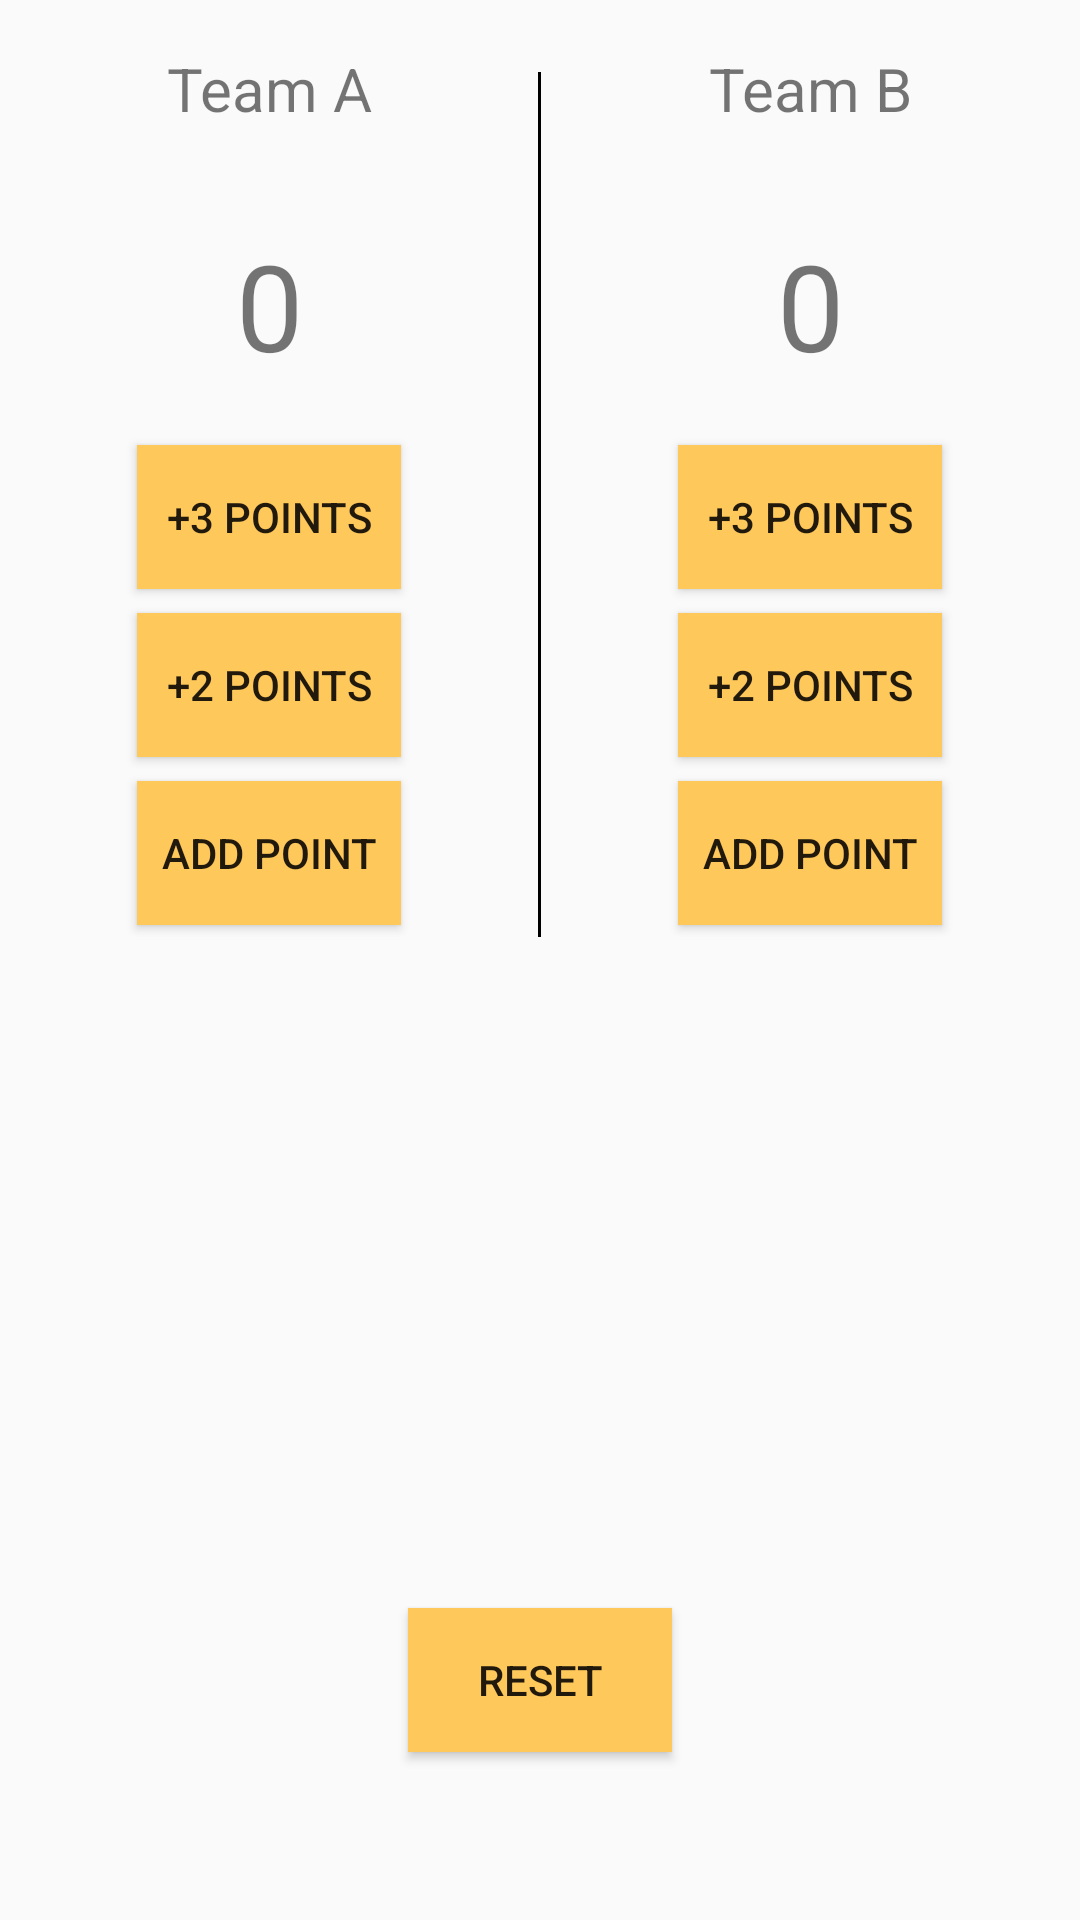

Here is an Android app screen rendered from its layout file. Give the layout XML and the strings, colors and styles it references.
<!-- AndroidManifest.xml: application theme AppTheme -->
<!-- res/layout/activity_main.xml -->
<?xml version="1.0" encoding="utf-8"?>
<RelativeLayout xmlns:android="http://schemas.android.com/apk/res/android"
    xmlns:tools="http://schemas.android.com/tools"
    android:layout_width="match_parent"
    android:layout_height="match_parent"
    tools:context="ashishgupta.com.score_counter.MainActivity">

    <LinearLayout
        android:layout_width="match_parent"
        android:layout_height="wrap_content"
        android:orientation="horizontal">
        <LinearLayout
            android:layout_width="0dp"
            android:layout_height="wrap_content"
            android:layout_weight="1"
            android:orientation="vertical"
            android:layout_gravity="center_horizontal">
            <TextView
                android:layout_width="match_parent"
                android:layout_height="wrap_content"
                android:layout_gravity="center_horizontal"
                android:text="Team A"
                android:gravity="center_vertical|center_horizontal"
                android:layout_margin="16dp"
                android:textSize="20sp" />
            <TextView
                android:layout_width="match_parent"
                android:layout_gravity="center"
                android:layout_height="wrap_content"
                android:layout_margin="16dp"
                android:text="0"
                android:textSize="40sp"
                android:gravity="center"
                android:id="@+id/displayscoreA" />
            <Button
                android:layout_gravity="center_horizontal"
                android:layout_width="wrap_content"
                android:layout_height="wrap_content"
                android:text="+3 points"

                android:id="@+id/pta3"
                android:background="#ffc85b"
                android:layout_margin="4dp"
                android:onClick="onclickA" />
            <Button
                android:layout_width="wrap_content"
                android:layout_gravity="center_horizontal"
                android:layout_height="wrap_content"
                android:text="+2 points"
                android:onClick="onclickA"
                android:id="@+id/pta2"
                android:background="#FFFFC85B"
                android:layout_margin="4dp" />

            <Button
                android:layout_width="wrap_content"
                android:layout_gravity="center_horizontal"
                android:layout_height="wrap_content"
                android:text="Add point"
                android:id="@+id/pta1"
                android:background="#FFFFC85B"
                android:onClick="onclickA"
                android:layout_margin="4dp" />

        </LinearLayout>
        <View
            android:layout_width="1dp"
            android:layout_height="match_parent"
            android:background="#000000"
            android:layout_marginTop="24dp" />

        <LinearLayout
            android:layout_width="0dp"
            android:layout_height="wrap_content"
            android:layout_weight="1"
            android:orientation="vertical"
            android:layout_gravity="center_vertical">
            <TextView
                android:layout_width="match_parent"
                android:layout_height="wrap_content"
                android:text="Team B"
                android:layout_gravity="center_horizontal"
                android:textSize="20sp"
                android:gravity="center"
                android:layout_margin="16dp" />
            <TextView
                android:layout_width="match_parent"
                android:layout_height="wrap_content"
                android:text="0"
                android:layout_gravity="center_horizontal"
                android:layout_margin="16dp"
                android:textSize="40sp"
                android:gravity="center"
                android:id="@+id/displayscoreb" />
            <Button
                android:layout_width="wrap_content"
                android:layout_height="wrap_content"
                android:text="+3 points"
                android:layout_gravity="center_horizontal"
                android:id="@+id/ptb3"
                android:background="#FFFFC85B"
                android:onClick="onclickB"
                android:layout_margin="4dp" />
            <Button
                android:layout_width="wrap_content"
                android:layout_height="wrap_content"
                android:text="+2 points"
                android:layout_gravity="center_horizontal"
                android:id="@+id/ptb2"
                android:background="#FFFFC85B"
                android:onClick="onclickB"
                android:layout_margin="4dp" />
            <Button
                android:layout_width="wrap_content"
                android:layout_height="wrap_content"
                android:layout_gravity="center_horizontal"
                android:text="Add point"
                android:id="@+id/ptb1"
                android:background="#FFFFC85B"
                android:layout_margin="4dp"
                android:onClick="onclickB"/>
        </LinearLayout>

    </LinearLayout>

    <Button
        android:layout_width="wrap_content"
        android:layout_height="wrap_content"
        android:text="Reset"
        android:id="@+id/reset"
        android:background="#FFFFC85B"
        android:layout_alignParentBottom="true"
        android:layout_centerHorizontal="true"
        android:layout_marginBottom="56dp" />


</RelativeLayout>
<!-- resources referenced by this layout -->
<resources>
  <style name="AppTheme" parent="Theme.AppCompat.Light.NoActionBar">
          
          <item name="colorPrimary">#FFFFC85B</item>
          <item name="colorPrimaryDark">#FFFFC85B</item>
          <item name="colorAccent">#FFFFC85B</item>
      </style>
</resources>
